Dataset: dataset (GitHub, prawiroht/tugasTransdig). Classes: plane, ship.

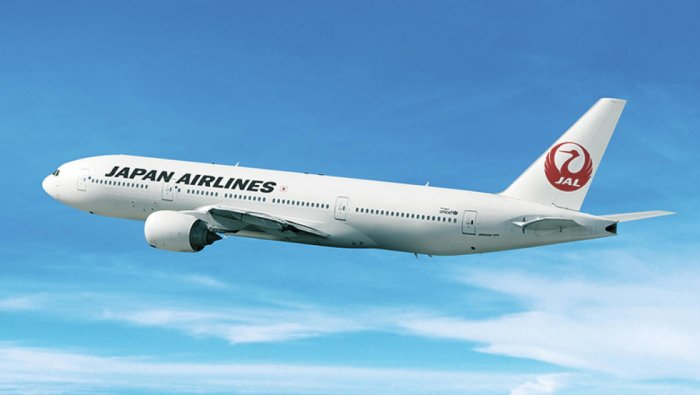
Label: plane

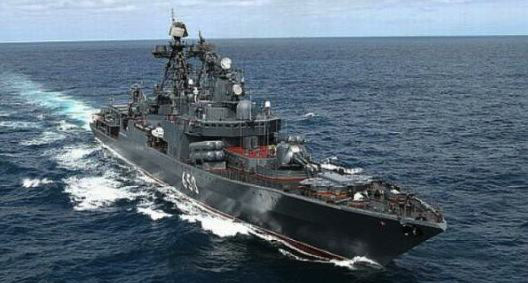
Label: ship

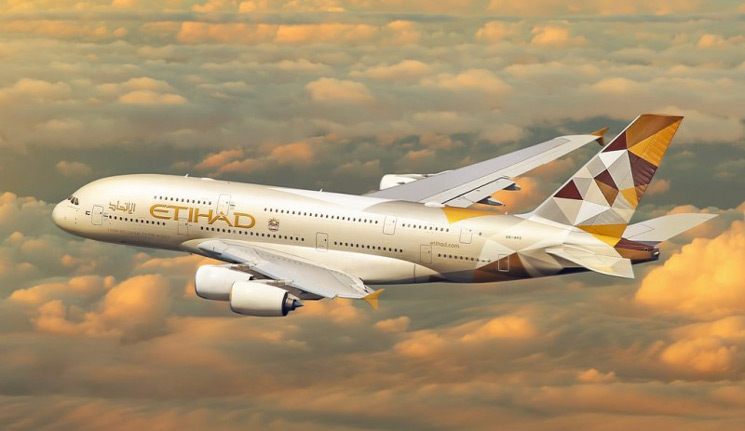
Label: plane

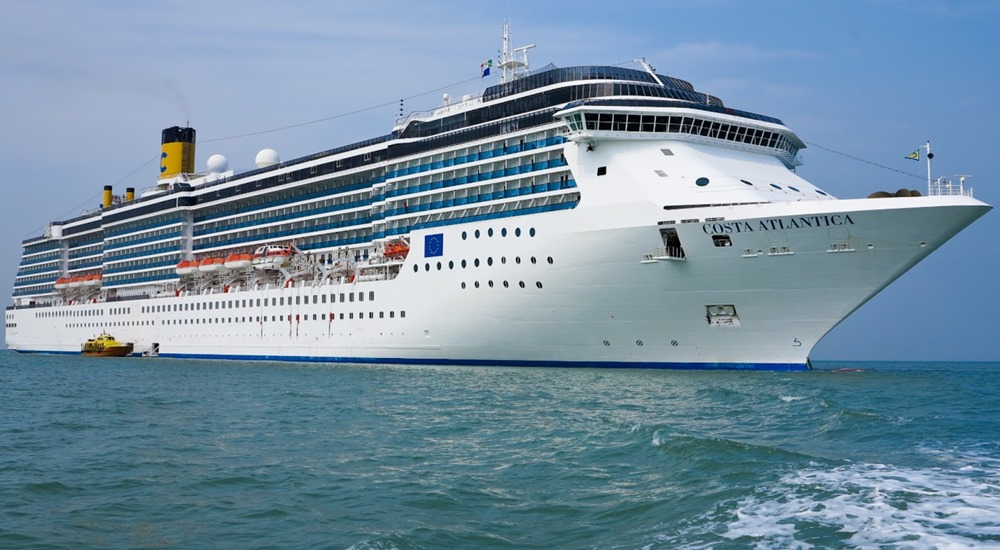
Label: ship

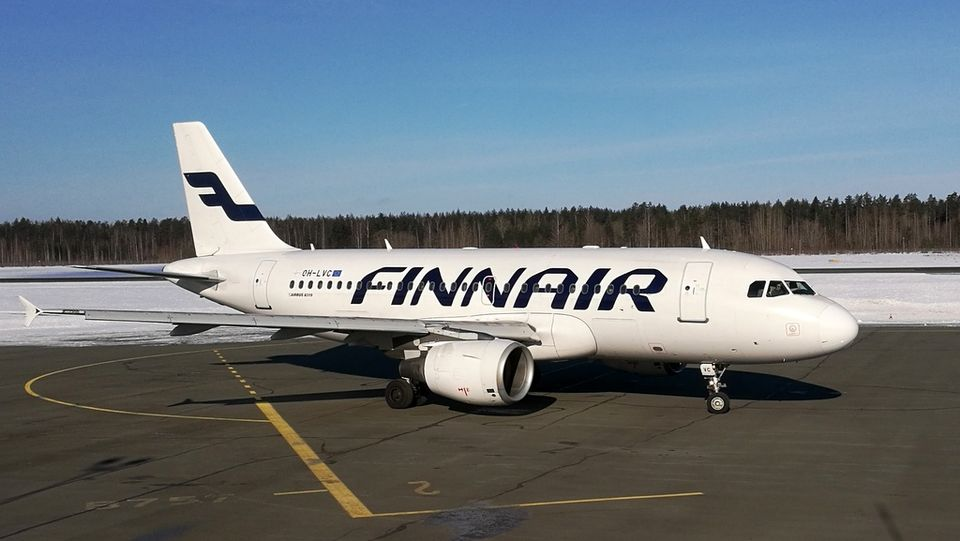
Label: plane

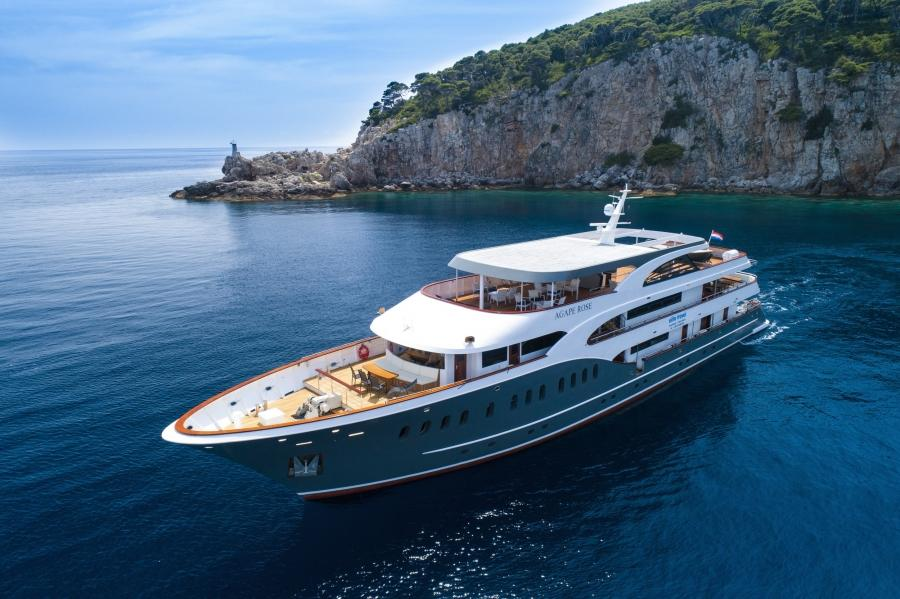
Label: ship
